2-way image classification set "FINAL_dataset_GC_test" from GitHub (MickyV18/TugasAkhir); label vocabulary: no tumor, tumor.

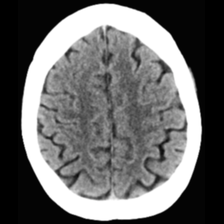
Label: no tumor

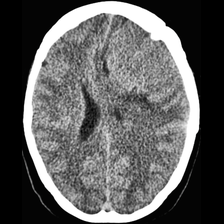
Label: tumor

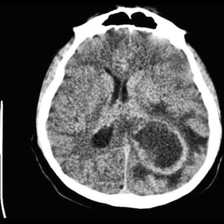
Label: tumor

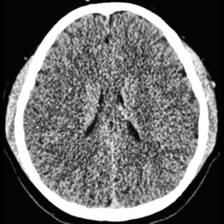
Label: no tumor

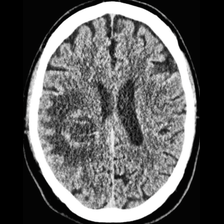
Label: tumor

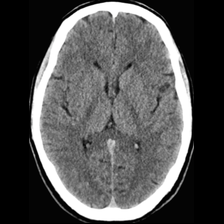
Label: no tumor
